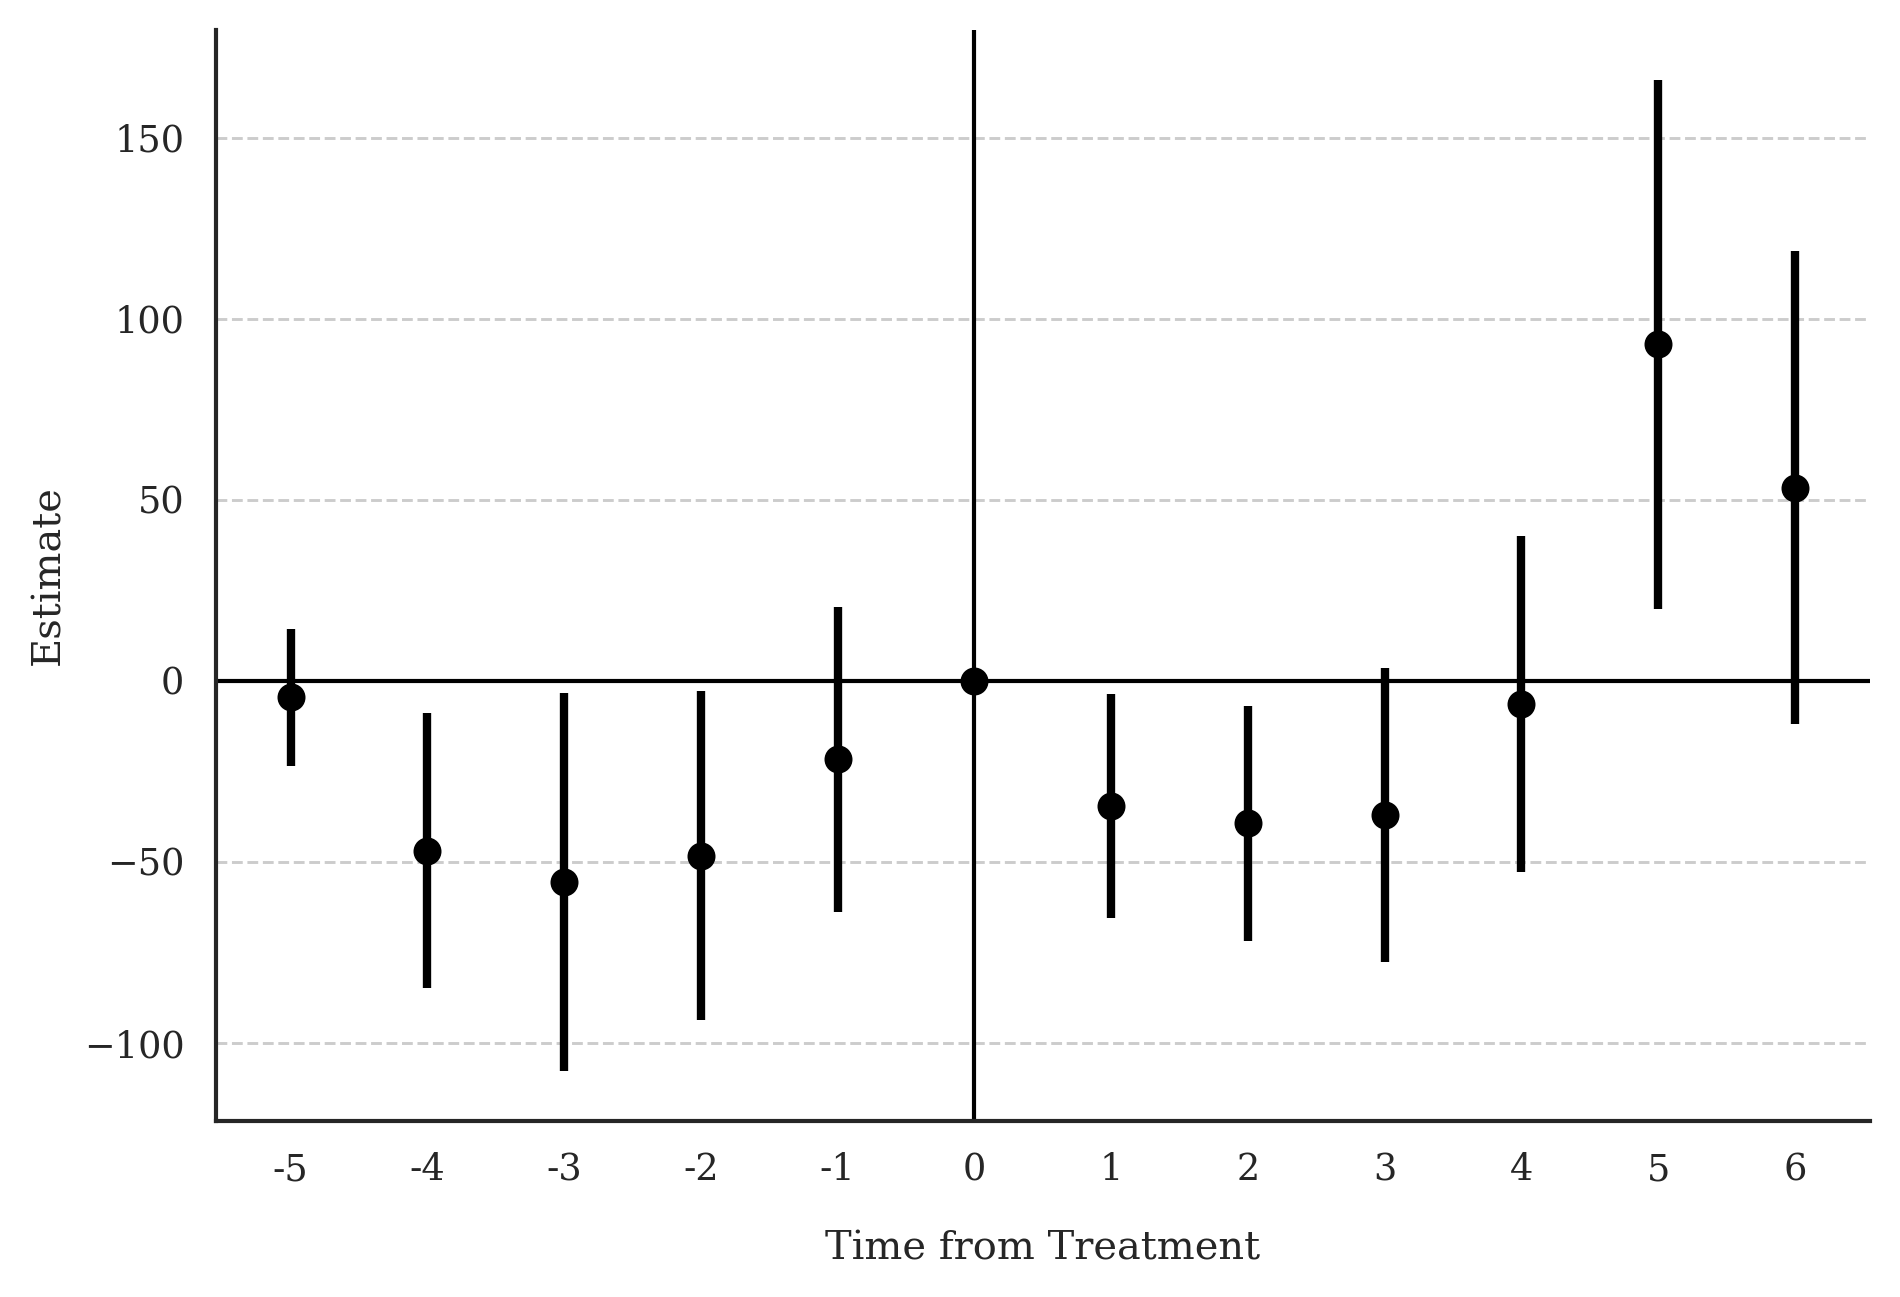

The data file committed next to this chart (first rows):
Block, Estimate, SE, LB CI, UB CI, N, Switchers, N.w, Switchers.w
Effect_1, -34.66, 15.77, -65.57, -3.762, 90509, 11763, 90509, 11763
Effect_2, -39.37, 16.53, -71.77, -6.971, 77055, 11677, 77055, 11677
Effect_3, -37.02, 20.73, -77.65, 3.611, 62896, 10494, 62896, 10494
Effect_4, -6.365, 23.68, -52.79, 40.06, 48582, 9761, 48582, 9761
Effect_5, 92.95, 37.28, 19.88, 166, 38191, 9227, 38191, 9227
Effect_6, 53.33, 33.33, -12, 118.7, 28340, 8673, 28340, 8673
Average_Total_Effect, 0.06338, 29.88, -58.5, 58.63, 145057, 61595, 145057, 61595
Placebo_1, -21.68, 21.54, -63.9, 20.54, 74957, 11043, 74957, 11043
Placebo_2, -48.25, 23.23, -93.77, -2.726, 47919, 10492, 47919, 10492
Placebo_3, -55.57, 26.68, -107.9, -3.28, 26332, 8526, 26332, 8526
Placebo_4, -46.87, 19.33, -84.76, -8.987, 15427, 5924, 15427, 5924
Placebo_5, -4.556, 9.641, -23.45, 14.34, 9720, 4116, 9720, 4116
